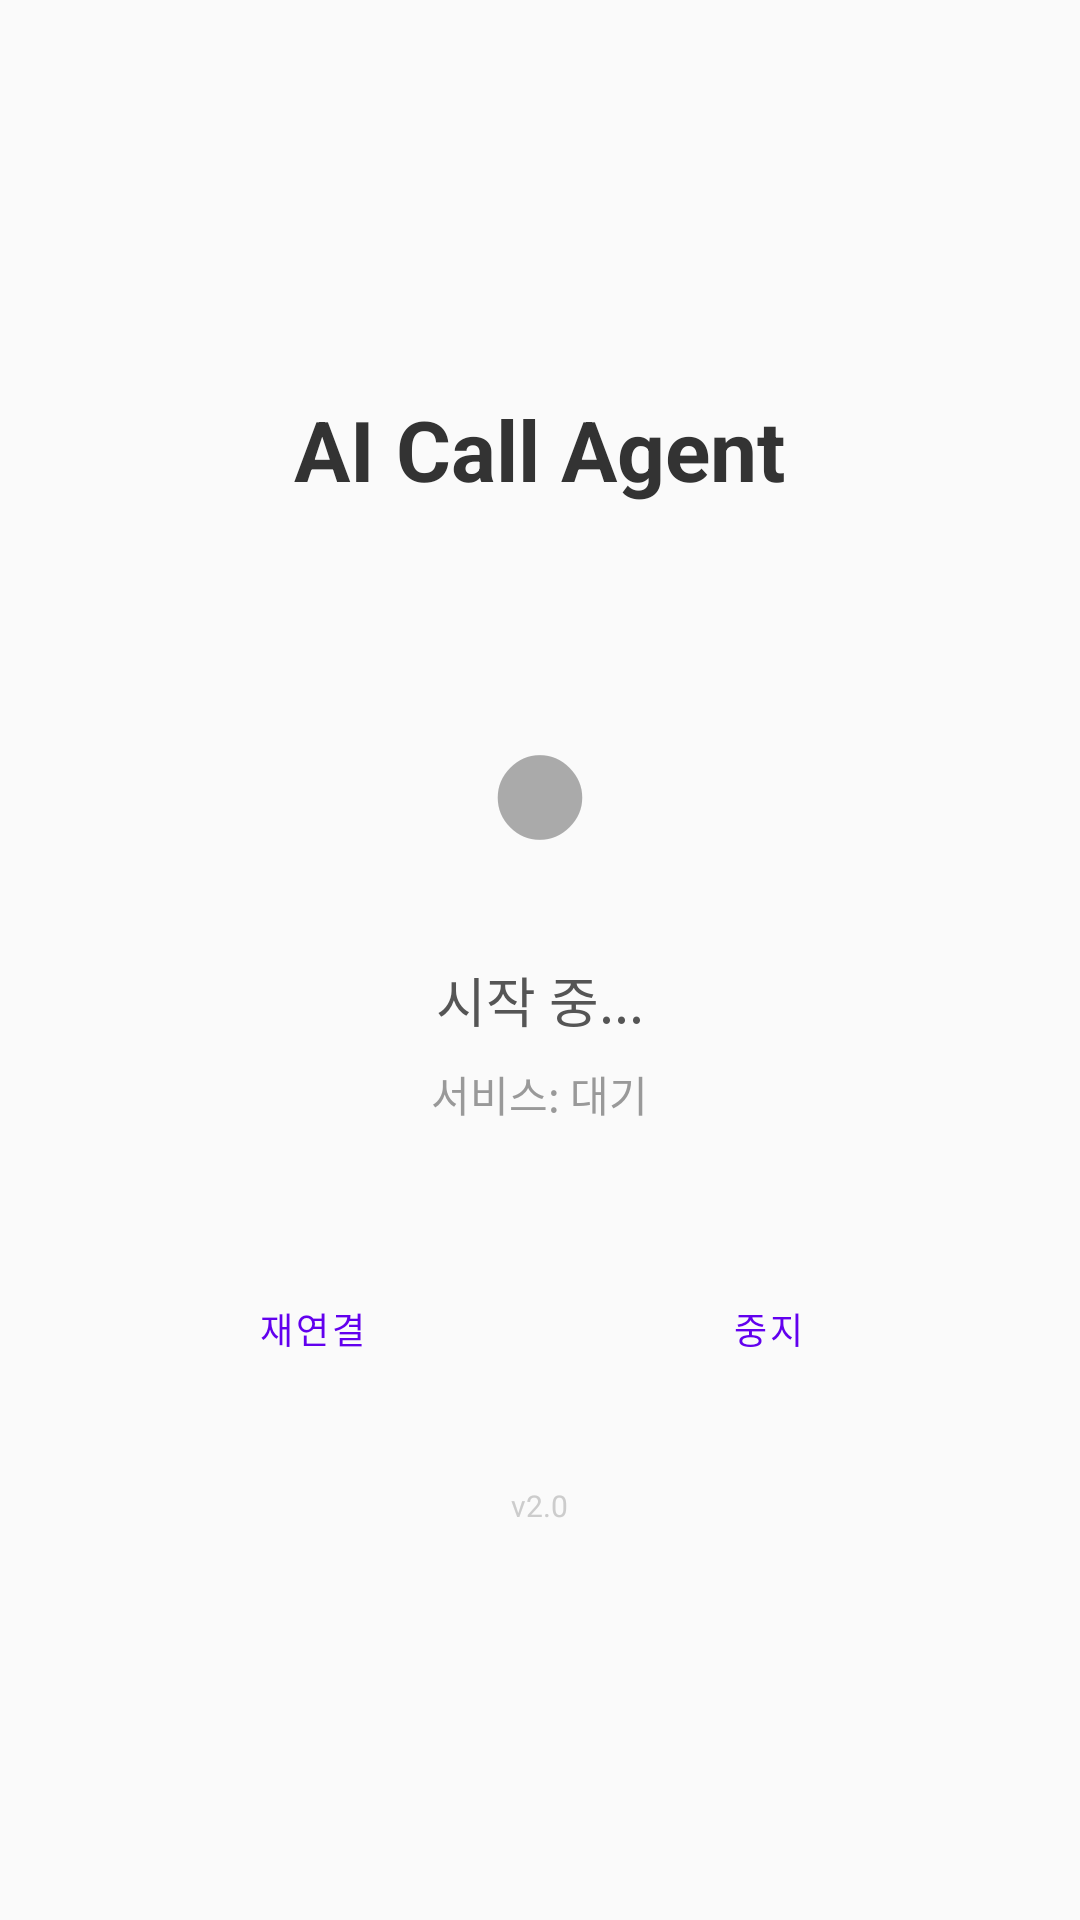

Produce the Android XML layout that renders to this screen, including the resource entries it uses.
<!-- AndroidManifest.xml: activity theme Theme.AICallAgent -->
<!-- res/layout/activity_main.xml -->
<?xml version="1.0" encoding="utf-8"?>
<LinearLayout xmlns:android="http://schemas.android.com/apk/res/android"
    android:layout_width="match_parent"
    android:layout_height="match_parent"
    android:orientation="vertical"
    android:gravity="center"
    android:padding="32dp"
    android:background="#FAFAFA">

    
    <TextView
        android:layout_width="wrap_content"
        android:layout_height="wrap_content"
        android:text="AI Call Agent"
        android:textSize="28sp"
        android:textStyle="bold"
        android:textColor="#333333"
        android:layout_marginBottom="48dp" />

    
    <TextView
        android:id="@+id/tvIndicator"
        android:layout_width="wrap_content"
        android:layout_height="wrap_content"
        android:text="●"
        android:textSize="64sp"
        android:textColor="@android:color/darker_gray"
        android:layout_marginBottom="16dp" />

    
    <TextView
        android:id="@+id/tvStatus"
        android:layout_width="wrap_content"
        android:layout_height="wrap_content"
        android:text="시작 중..."
        android:textSize="18sp"
        android:textColor="#555555"
        android:layout_marginBottom="8dp" />

    
    <TextView
        android:id="@+id/tvServiceStatus"
        android:layout_width="wrap_content"
        android:layout_height="wrap_content"
        android:text="서비스: 대기"
        android:textSize="14sp"
        android:textColor="#999999"
        android:layout_marginBottom="48dp" />

    
    <LinearLayout
        android:layout_width="match_parent"
        android:layout_height="wrap_content"
        android:orientation="horizontal"
        android:gravity="center">

        <Button
            android:id="@+id/btnForceRestart"
            android:layout_width="0dp"
            android:layout_height="40dp"
            android:layout_weight="1"
            android:text="재연결"
            android:textSize="12sp"
            android:layout_marginEnd="8dp"
            style="@style/Widget.MaterialComponents.Button.OutlinedButton" />

        <Button
            android:id="@+id/btnStopService"
            android:layout_width="0dp"
            android:layout_height="40dp"
            android:layout_weight="1"
            android:text="중지"
            android:textSize="12sp"
            style="@style/Widget.MaterialComponents.Button.OutlinedButton" />

    </LinearLayout>

    
    <TextView
        android:layout_width="wrap_content"
        android:layout_height="wrap_content"
        android:text="v2.0"
        android:textSize="10sp"
        android:textColor="#CCCCCC"
        android:layout_marginTop="32dp" />

</LinearLayout>
<!-- resources referenced by this layout -->
<resources>
  <style name="Theme.AICallAgent" parent="Theme.MaterialComponents.DayNight.DarkActionBar">
          <item name="colorPrimary">@color/purple_500</item>
          <item name="colorPrimaryVariant">@color/purple_700</item>
          <item name="colorOnPrimary">@color/white</item>
          <item name="colorSecondary">@color/teal_200</item>
          <item name="colorSecondaryVariant">@color/teal_700</item>
          <item name="colorOnSecondary">@color/black</item>
          <item name="android:statusBarColor">?attr/colorPrimaryVariant</item>
      </style>
  <color name="purple_500">#FF6200EE</color>
  <color name="purple_700">#FF3700B3</color>
  <color name="white">#FFFFFFFF</color>
  <color name="teal_200">#FF03DAC5</color>
  <color name="teal_700">#FF018786</color>
  <color name="black">#FF000000</color>
</resources>
